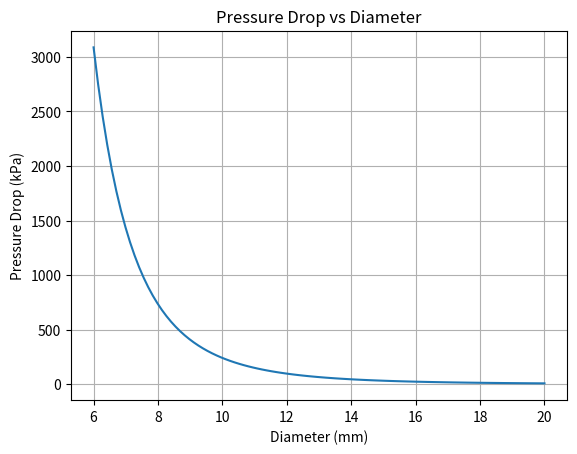
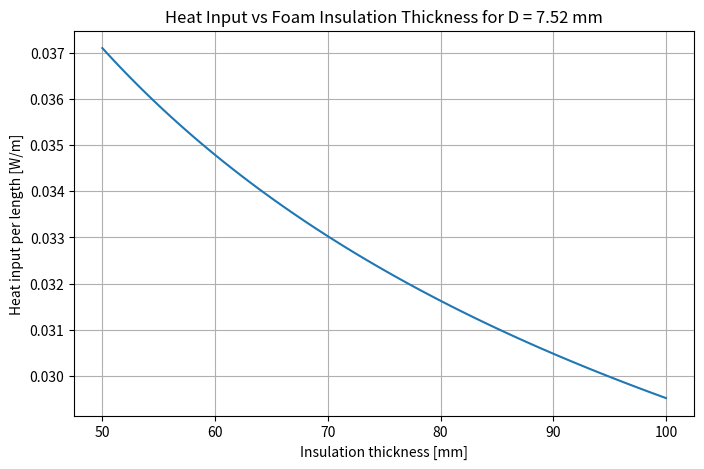
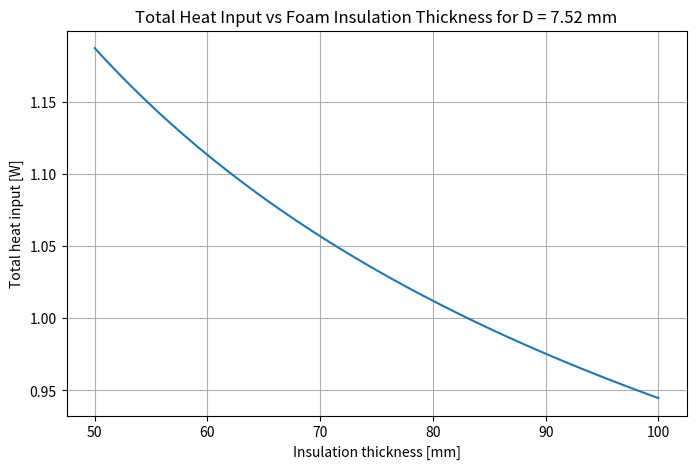

The script that saved these images, in order:
from math import pi
import numpy as np
import matplotlib.pyplot as plt
# Pipe sizing and insulation

# Assumed values
rho = 71 # hydrogen density
f = 0.013 # friction factor for turbulent flow in smooth pipe
K = 0.02 # minor loss coefficient for fittings and bends
T_LH2 = 20 # temperature of liquid hydrogen
T_ambient = 295 # ambient temperature
h = 10 # convective heat transfer coefficient
k = 0.0173 # thermal conductivity of foam insulation (polyurethane foam)
h_lat = 446000 # latent heat of vaporization for hydrogen [J/g]

# Chosen values
m_dot = 0.071 # mass flow rate
L = 32 # length of the pipe
b = 10 # number of fittings and bends

# Values to trade-off
D = np.linspace(0.006, 0.02, 100) # diameter of the pipe
t = np.linspace(0.05, 0.1, 100) # insulation thickness

K_t = K * b
p_diff = 8 / (pi ** 2 * rho) * ((m_dot ** 2) / (D ** 4))*(f*L/D + K_t) # pressure drop calculation (Re is within f, but the flow is turbulent so this should be deconstructed later)

D = D * 1000 # convert diameter to mm for plotting
p_diff = p_diff / 1000 # convert pressure drop to kPa for plotting

plt.plot(D, p_diff)
plt.xlabel('Diameter (mm)')
plt.ylabel('Pressure Drop (kPa)')
plt.title('Pressure Drop vs Diameter')
plt.grid(True)


D = 0.00752


r1 = (D / 2) + 0.0005
r2 = r1 + t

R_cond = np.log(r2 / r1) / (2 * pi * k)

q_dot = (T_ambient - T_LH2) / R_cond

# 3 mm per meter contraction stainless steel
# foam insulation taken at sea level - conservative

plt.figure(figsize=(8, 5))
plt.plot(t * 1000, q_dot / (h_lat * m_dot / 100)) # convert to boil off percentageloss per meter

plt.xlabel("Insulation thickness [mm]")
plt.ylabel("Heat input per length [W/m]")
plt.title("Heat Input vs Foam Insulation Thickness for D = 7.52 mm")
plt.grid(True)

Q_total = q_dot * L  # total heat input [W]

plt.figure(figsize=(8, 5))
plt.plot(t * 1000, Q_total / (h_lat * m_dot / 100))  # convert to boil off percentage loss per meter

plt.xlabel("Insulation thickness [mm]")
plt.ylabel("Total heat input [W]")
plt.title("Total Heat Input vs Foam Insulation Thickness for D = 7.52 mm")
plt.grid(True)

plt.show()

t = 0.0831

# diameter sized for pressure drop of 1 bar and insulation sized for 1% boil off loss over a 32m lenght pipe


# Densities [kg/m^3]
rho_ss = 8000       # stainless steel
rho_foam = 40       # polyurethane foam
rho_al = 2700       # aluminium

# Geometry [m]
r_i_ss = D / 2     # stainless steel inner radius
t_ss = 0.0005       # stainless steel wall thickness
t_foam = t      # foam insulation thickness
t_al = 0.0005       # aluminium jacket thickness

# Radii [m]
r_o_ss = r_i_ss + t_ss

r_i_foam = r_o_ss
r_o_foam = r_i_foam + t_foam

r_i_al = r_o_foam
r_o_al = r_i_al + t_al

# Mass per meter function
def mass_per_meter(rho, r_i, r_o):
    return rho * pi * (r_o**2 - r_i**2)

# Mass per meter calculations [kg/m]
m_ss = mass_per_meter(rho_ss, r_i_ss, r_o_ss)
m_foam = mass_per_meter(rho_foam, r_i_foam, r_o_foam)
m_al = mass_per_meter(rho_al, r_i_al, r_o_al)

m_total = m_ss + m_foam + m_al

# Print results
print(f"Stainless steel mass per meter: {m_ss:.3f} kg/m")
print(f"Foam insulation mass per meter: {m_foam:.3f} kg/m")
print(f"Aluminium jacket mass per meter: {m_al:.3f} kg/m")
print(f"Total piping mass per meter: {m_total:.3f} kg/m")

print("\nRadii:")
print(f"SS inner radius: {r_i_ss*1000:.2f} mm")
print(f"SS outer radius: {r_o_ss*1000:.2f} mm")
print(f"Foam outer radius: {r_o_foam*1000:.2f} mm")
print(f"Aluminium outer radius: {r_o_al*1000:.2f} mm")
